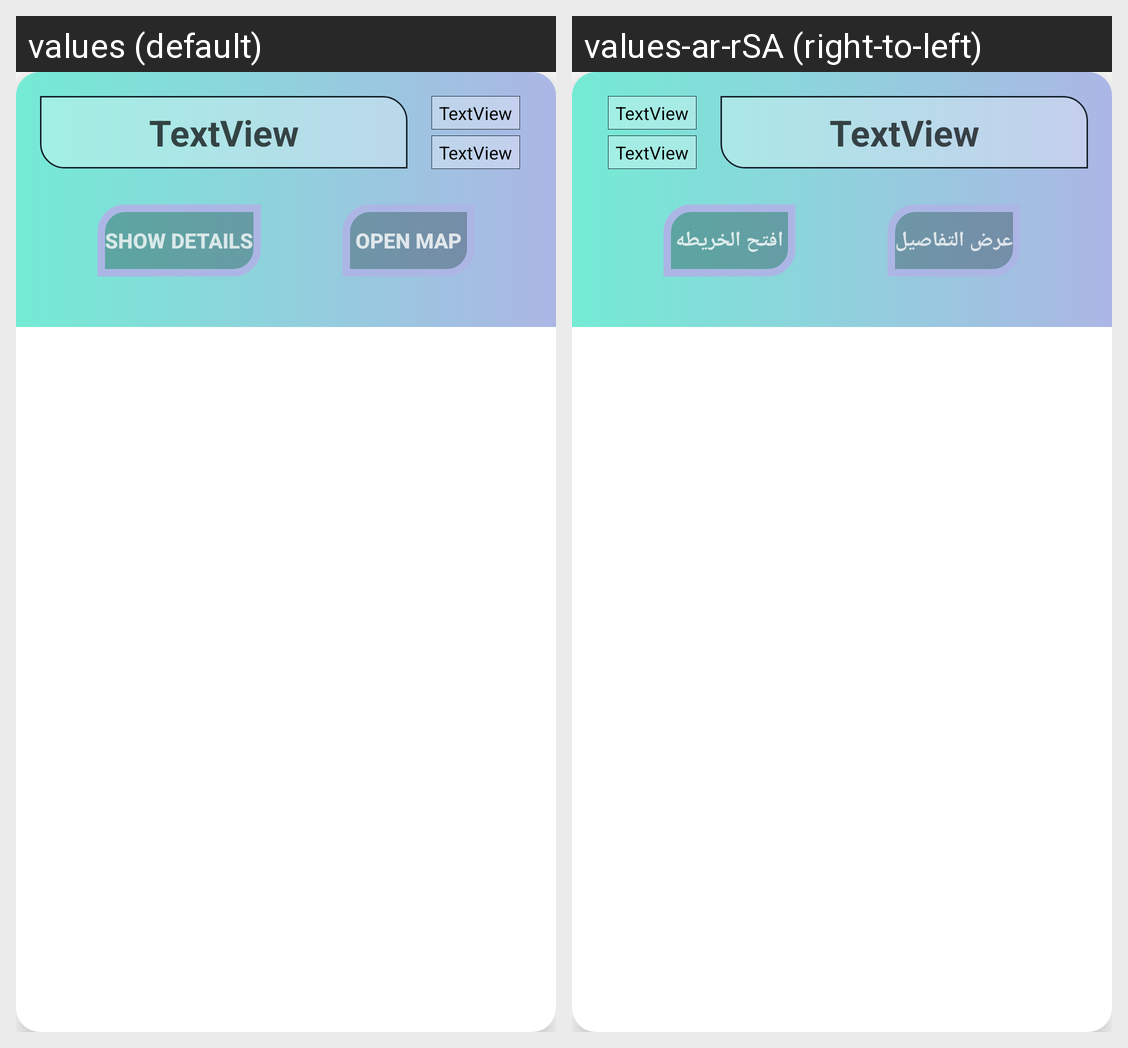

Strings drawn on this Android screen and how each of the app's shown locales translates them:
Android screen res/layout/layout_history_item.xml rendered under 2 locales, left to right: values (default), values-ar-rSA (right-to-left). Device: Nexus 5 (rendered at 1080×1920; each locale shown at half size, 540×960, under a caption strip naming it); theme Theme.Tripaway.
Strings drawn on this screen, with the default value and each locale's value (text and hints the layout hard-codes, and strings that could not be matched under every locale, appear in the picture but are not listed):

show_details
  values: Show Details
  values-ar-rSA: عرض التفاصيل

open_map
  values: open map
  values-ar-rSA: افتح الخريطه
